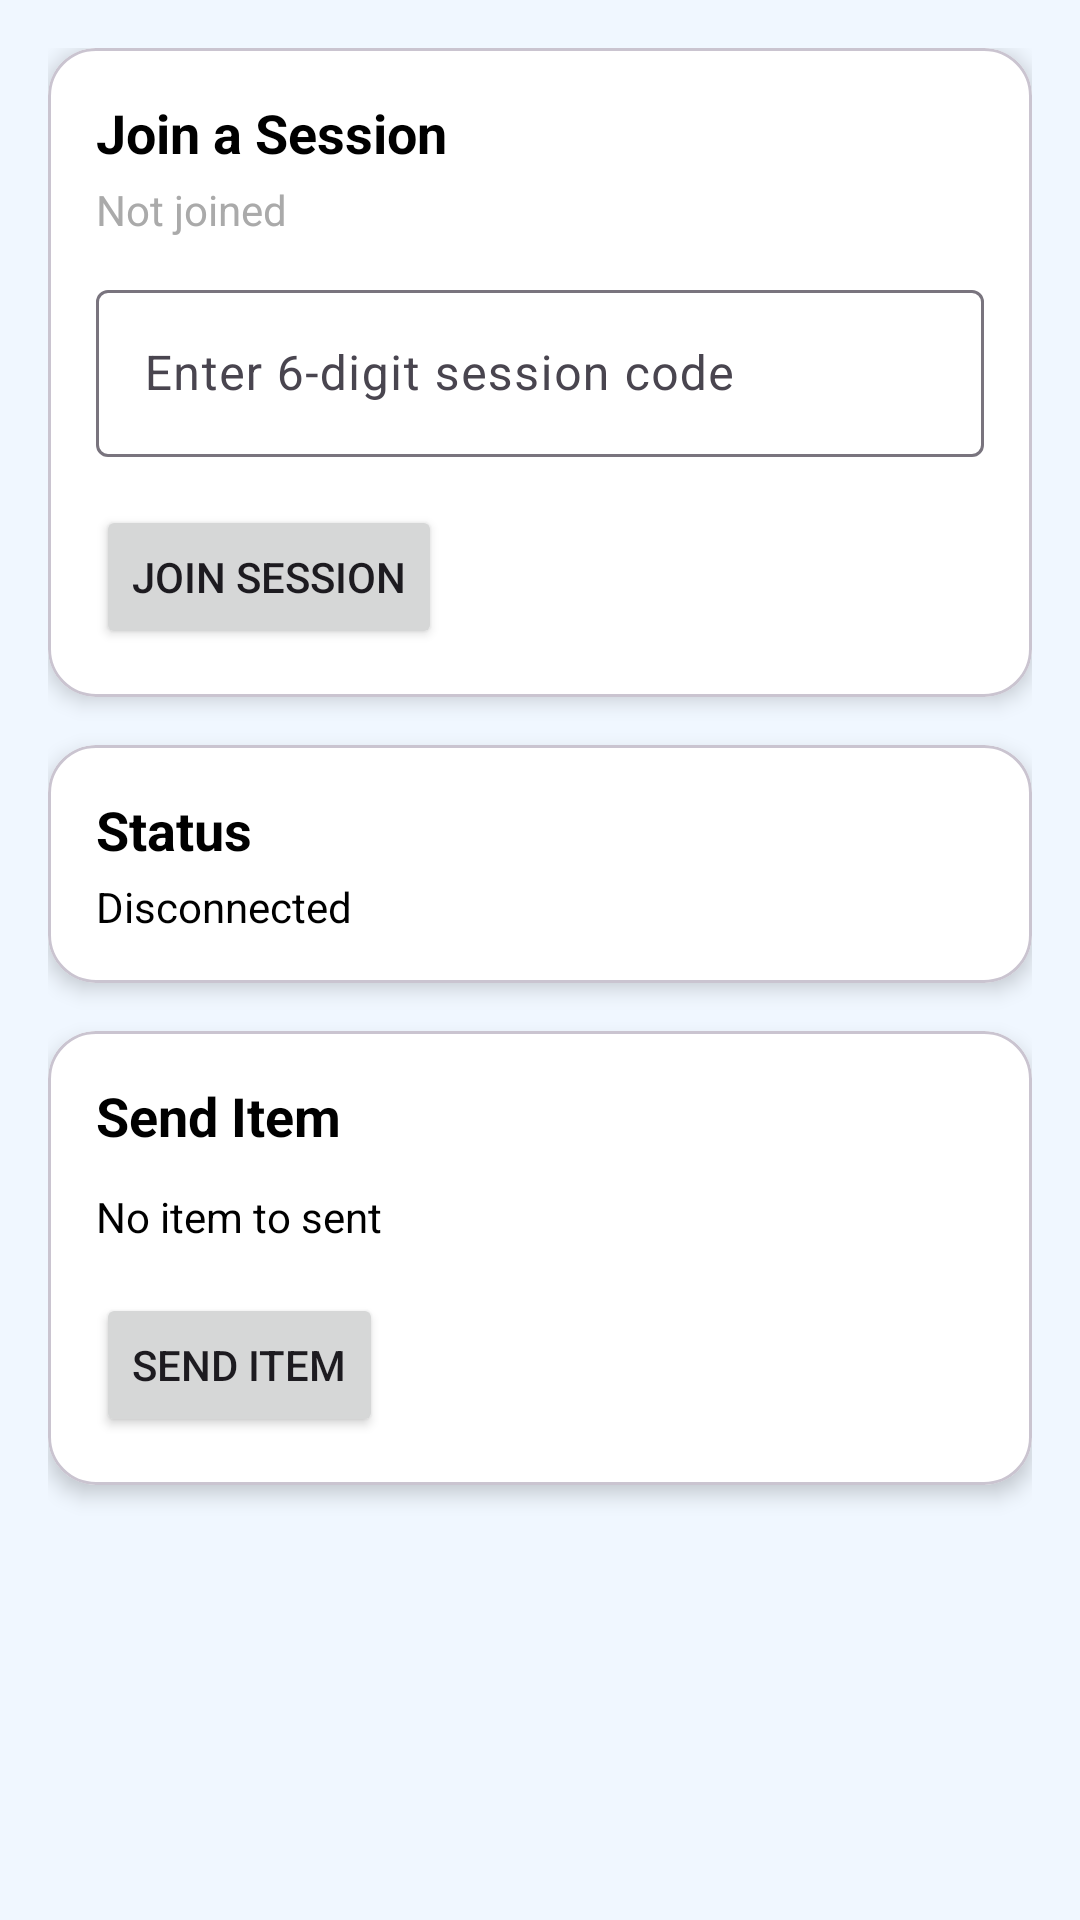

This screen was rendered from an Android layout file. Write that file and the resources it references.
<!-- AndroidManifest.xml: application theme Theme.TestProject -->
<!-- res/layout/receive_mode_ui.xml -->
<?xml version="1.0" encoding="utf-8"?>
<LinearLayout xmlns:android="http://schemas.android.com/apk/res/android"
    xmlns:app="http://schemas.android.com/apk/res-auto"
    android:layout_width="match_parent"
    android:layout_height="wrap_content"
    android:orientation="vertical"
    android:padding="16dp">

    <com.google.android.material.card.MaterialCardView
        android:layout_width="match_parent"
        android:layout_height="wrap_content"
        android:layout_marginBottom="16dp"
        app:cardCornerRadius="16dp"
        app:cardElevation="4dp">

        <LinearLayout
            android:layout_width="match_parent"
            android:layout_height="wrap_content"
            android:orientation="vertical"
            android:padding="16dp">

            <TextView
                android:id="@+id/tvReceiveTitle"
                android:layout_width="wrap_content"
                android:layout_height="wrap_content"
                android:layout_marginBottom="4dp"
                android:text="Join a Session"
                android:textColor="@android:color/black"
                android:textSize="18sp"
                android:textStyle="bold" />

            <TextView
                android:id="@+id/tvSessionCodeReceived"
                android:layout_width="wrap_content"
                android:layout_height="wrap_content"
                android:layout_marginBottom="12dp"
                android:text="Not joined"
                android:textColor="@android:color/darker_gray" />

            <com.google.android.material.textfield.TextInputLayout
                android:layout_width="match_parent"
                android:layout_height="wrap_content">

                <com.google.android.material.textfield.TextInputEditText
                    android:id="@+id/etSessionCode"
                    android:layout_width="match_parent"
                    android:layout_height="wrap_content"
                    android:hint="Enter 6-digit session code"
                    android:inputType="number" />
            </com.google.android.material.textfield.TextInputLayout>

            <Button
                android:id="@+id/btnJoinSession"
                android:layout_width="wrap_content"
                android:layout_height="wrap_content"
                android:layout_marginTop="16dp"
                android:text="Join Session" />

        </LinearLayout>

    </com.google.android.material.card.MaterialCardView>

    <com.google.android.material.card.MaterialCardView
        android:layout_width="match_parent"
        android:layout_height="wrap_content"
        android:layout_marginBottom="16dp"
        app:cardCornerRadius="16dp"
        app:cardElevation="4dp">

        <LinearLayout
            android:layout_width="match_parent"
            android:layout_height="wrap_content"
            android:orientation="vertical"
            android:padding="16dp">

            <TextView
                android:id="@+id/tvReceiveItem"
                android:layout_width="wrap_content"
                android:layout_height="wrap_content"
                android:layout_marginBottom="4dp"
                android:text="Status"
                android:textColor="@android:color/black"
                android:textSize="18sp"
                android:textStyle="bold" />

            <TextView
                android:id="@+id/tvSessionStatusReceived"
                android:layout_width="match_parent"
                android:layout_height="wrap_content"
                android:text="Disconnected"
                android:textColor="@android:color/black" />

        </LinearLayout>

    </com.google.android.material.card.MaterialCardView>

    <com.google.android.material.card.MaterialCardView
        android:layout_width="match_parent"
        android:layout_height="wrap_content"
        android:layout_marginBottom="16dp"
        app:cardCornerRadius="16dp"
        app:cardElevation="4dp">

        <LinearLayout
            android:layout_width="match_parent"
            android:layout_height="wrap_content"
            android:orientation="vertical"
            android:padding="16dp">

            <TextView
                android:id="@+id/tvSentItem"
                android:layout_width="wrap_content"
                android:layout_height="wrap_content"
                android:layout_marginBottom="12dp"
                android:text="Send Item"
                android:textColor="@android:color/black"
                android:textSize="18sp"
                android:textStyle="bold" />

            <TextView
                android:id="@+id/tvSentContent"
                android:layout_width="match_parent"
                android:layout_height="wrap_content"
                android:text="No item to sent"
                android:textColor="@android:color/black" />

            <Button
                android:id="@+id/btnSentItem"
                android:layout_width="wrap_content"
                android:layout_height="wrap_content"
                android:layout_marginTop="16dp"
                android:text="Send item" />

        </LinearLayout>

    </com.google.android.material.card.MaterialCardView>

</LinearLayout>
<!-- resources referenced by this layout -->
<resources>
  <style name="Theme.TestProject" parent="Theme.Material3.DayNight.NoActionBar">
  
          <item name="android:statusBarColor">@android:color/transparent</item>
          <item name="android:navigationBarColor">@android:color/transparent</item>
          <item name="android:windowLightStatusBar">true</item>
      </style>
</resources>
